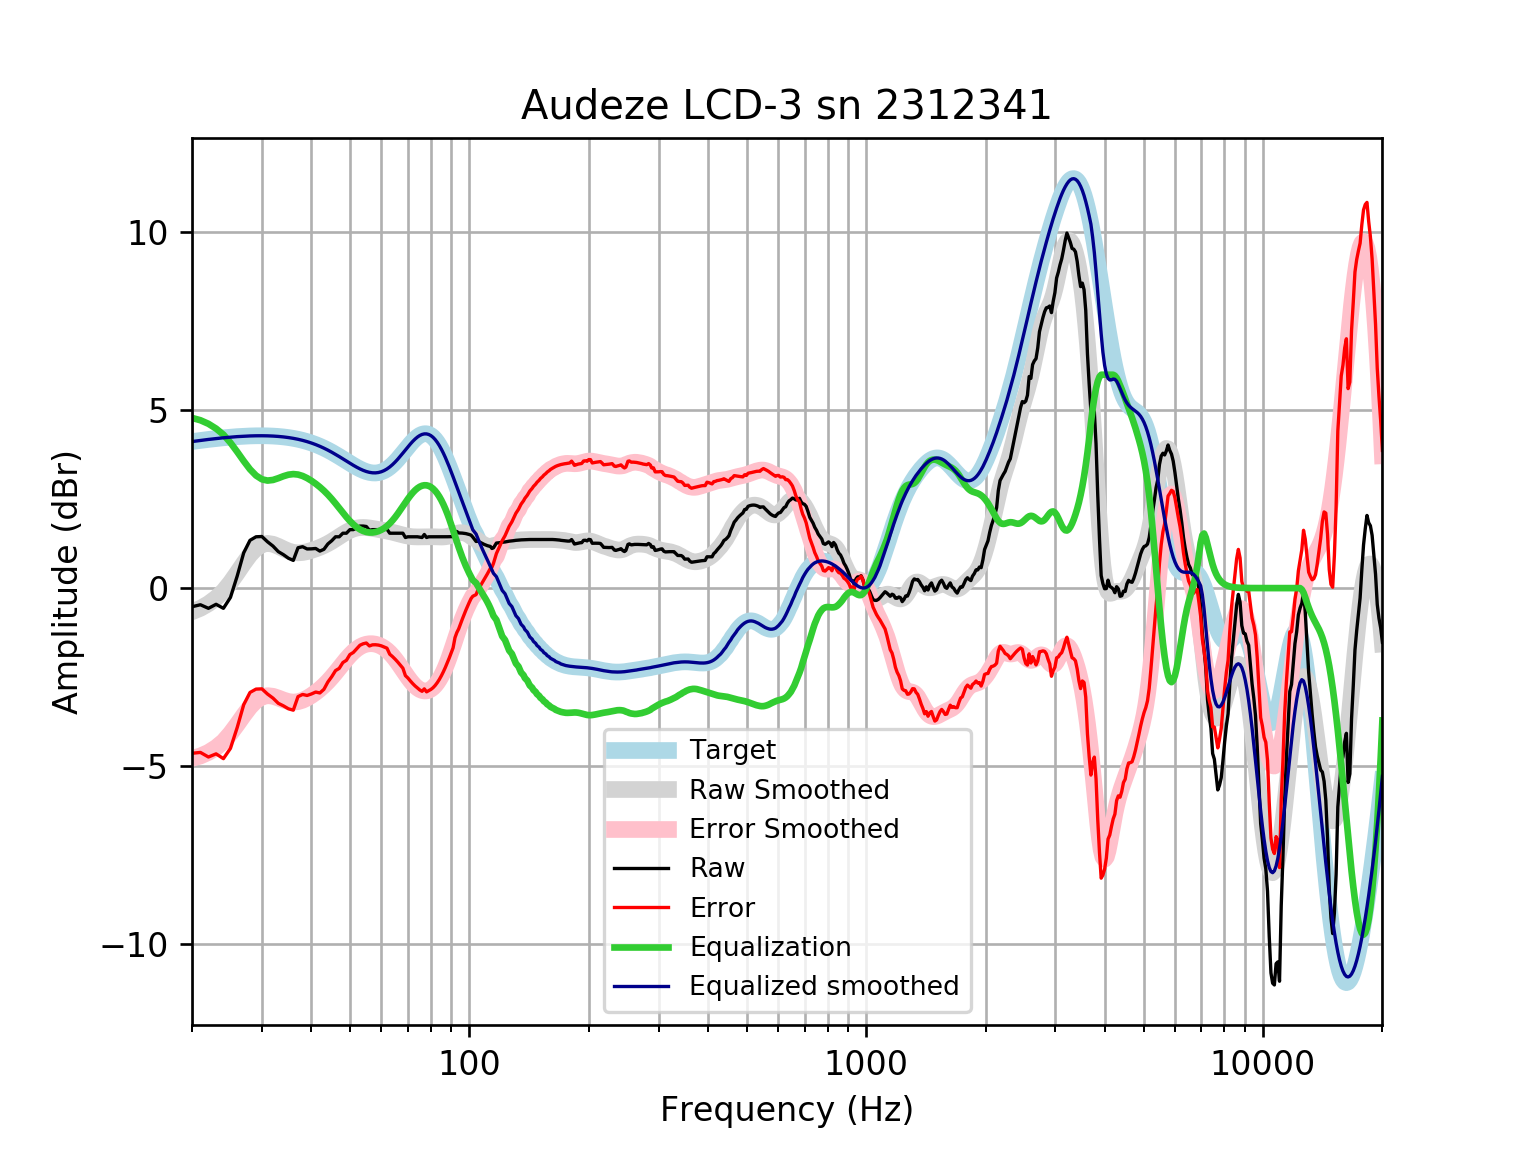

The table this chart was drawn from, first rows:
frequency, raw, error, smoothed, error_smoothed, equalization, equalized_raw, equalized_smoothed, target
20, -0.5233, -4.644, -0.6651, -4.786, 4.786, 4.262, 4.121, 4.121
21, -0.4678, -4.62, -0.568, -4.72, 4.72, 4.252, 4.152, 4.152
22, -0.5684, -4.749, -0.4395, -4.62, 4.62, 4.052, 4.18, 4.18
23, -0.4553, -4.661, -0.2797, -4.485, 4.485, 4.03, 4.205, 4.205
24, -0.5684, -4.795, -0.08849, -4.315, 4.315, 3.747, 4.227, 4.227
25, -0.2613, -4.506, 0.157, -4.088, 4.088, 3.826, 4.245, 4.245
26, 0.3404, -3.919, 0.4273, -3.832, 3.832, 4.173, 4.259, 4.259
27, 0.9933, -3.277, 0.6975, -3.573, 3.573, 4.567, 4.271, 4.271
28, 1.343, -2.935, 0.9372, -3.341, 3.341, 4.685, 4.279, 4.278
29, 1.443, -2.84, 1.117, -3.166, 3.166, 4.609, 4.283, 4.283
30, 1.451, -2.833, 1.224, -3.06, 3.06, 4.511, 4.284, 4.284
31, 1.302, -2.979, 1.258, -3.023, 3.023, 4.325, 4.281, 4.281
32, 1.182, -3.093, 1.234, -3.041, 3.041, 4.223, 4.275, 4.275
33, 1.026, -3.239, 1.175, -3.09, 3.09, 4.116, 4.265, 4.265
34, 0.9402, -3.311, 1.104, -3.147, 3.147, 4.087, 4.251, 4.251
35, 0.8396, -3.394, 1.044, -3.189, 3.189, 4.029, 4.233, 4.233
36, 0.7793, -3.432, 1.005, -3.206, 3.206, 3.985, 4.211, 4.211
37, 1.134, -3.051, 0.9917, -3.193, 3.193, 4.327, 4.185, 4.185
38, 1.164, -2.99, 1.001, -3.153, 3.153, 4.318, 4.154, 4.155
39, 1.101, -3.019, 1.026, -3.093, 3.093, 4.194, 4.119, 4.12
40, 1.104, -2.976, 1.06, -3.019, 3.019, 4.123, 4.079, 4.08
41, 1.114, -2.923, 1.101, -2.934, 2.934, 4.049, 4.035, 4.037
42, 1.041, -2.948, 1.146, -2.841, 2.841, 3.882, 3.987, 3.989
43, 1.091, -2.846, 1.196, -2.739, 2.739, 3.83, 3.935, 3.937
44, 1.242, -2.64, 1.252, -2.628, 2.628, 3.87, 3.88, 3.881
45, 1.333, -2.49, 1.314, -2.507, 2.507, 3.84, 3.821, 3.823
46, 1.443, -2.319, 1.381, -2.38, 2.38, 3.823, 3.76, 3.762
47, 1.443, -2.256, 1.449, -2.249, 2.249, 3.692, 3.698, 3.7
48, 1.544, -2.093, 1.515, -2.12, 2.12, 3.664, 3.635, 3.636
49, 1.544, -2.03, 1.574, -1.998, 1.998, 3.542, 3.572, 3.574
50, 1.644, -1.868, 1.624, -1.888, 1.888, 3.532, 3.512, 3.512
51, 1.644, -1.81, 1.662, -1.792, 1.792, 3.436, 3.454, 3.454
52, 1.691, -1.709, 1.688, -1.713, 1.713, 3.404, 3.4, 3.4
53, 1.745, -1.607, 1.702, -1.651, 1.651, 3.395, 3.352, 3.351
54, 1.745, -1.565, 1.705, -1.606, 1.606, 3.351, 3.311, 3.31
55, 1.733, -1.544, 1.701, -1.577, 1.577, 3.31, 3.279, 3.276
56, 1.626, -1.626, 1.692, -1.564, 1.564, 3.19, 3.255, 3.253
57, 1.644, -1.595, 1.679, -1.564, 1.564, 3.208, 3.242, 3.239
58, 1.644, -1.593, 1.664, -1.576, 1.576, 3.221, 3.24, 3.237
59, 1.644, -1.602, 1.649, -1.601, 1.601, 3.245, 3.25, 3.246
60, 1.644, -1.624, 1.634, -1.638, 1.638, 3.282, 3.272, 3.268
61, 1.644, -1.657, 1.62, -1.686, 1.686, 3.33, 3.305, 3.301
62, 1.657, -1.689, 1.604, -1.746, 1.746, 3.403, 3.35, 3.346
63, 1.544, -1.858, 1.588, -1.818, 1.818, 3.361, 3.406, 3.402
64, 1.544, -1.924, 1.571, -1.9, 1.9, 3.444, 3.471, 3.468
65, 1.544, -1.998, 1.552, -1.992, 1.992, 3.536, 3.545, 3.542
66, 1.544, -2.078, 1.533, -2.092, 2.092, 3.636, 3.625, 3.622
67, 1.544, -2.164, 1.513, -2.196, 2.196, 3.74, 3.709, 3.707
68, 1.544, -2.252, 1.494, -2.302, 2.302, 3.846, 3.796, 3.796
69, 1.423, -2.461, 1.477, -2.407, 2.407, 3.83, 3.884, 3.884
70, 1.443, -2.527, 1.462, -2.507, 2.507, 3.95, 3.97, 3.97
71, 1.443, -2.609, 1.451, -2.6, 2.6, 4.043, 4.051, 4.053
72, 1.443, -2.685, 1.444, -2.682, 2.682, 4.125, 4.126, 4.128
73, 1.443, -2.752, 1.44, -2.752, 2.752, 4.195, 4.192, 4.195
74, 1.443, -2.808, 1.439, -2.809, 2.809, 4.252, 4.248, 4.251
75, 1.432, -2.863, 1.44, -2.851, 2.851, 4.283, 4.291, 4.295
76, 1.423, -2.902, 1.442, -2.879, 2.879, 4.302, 4.321, 4.325
77, 1.508, -2.833, 1.444, -2.892, 2.892, 4.4, 4.336, 4.341
78, 1.423, -2.917, 1.446, -2.891, 2.891, 4.314, 4.336, 4.34
79, 1.443, -2.881, 1.446, -2.874, 2.874, 4.317, 4.32, 4.324
... 553 more rows
